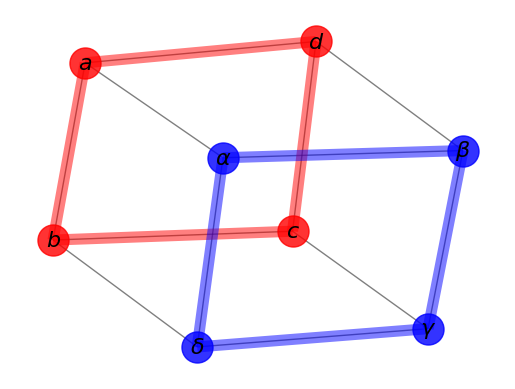

Reproduce this figure in Python.
import matplotlib.pyplot as plt

import networkx as nx

G=nx.cubical_graph()
pos=nx.spring_layout(G) # positions for all nodes

# nodes
nx.draw_networkx_nodes(G,pos,
                       nodelist=[0,1,2,3],
                       node_color='r',
                       node_size=500,
                   alpha=0.8)
nx.draw_networkx_nodes(G,pos,
                       nodelist=[4,5,6,7],
                       node_color='b',
                       node_size=500,
                   alpha=0.8)

# edges
nx.draw_networkx_edges(G,pos,width=1.0,alpha=0.5)
nx.draw_networkx_edges(G,pos,
                       edgelist=[(0,1),(1,2),(2,3),(3,0)],
                       width=8,alpha=0.5,edge_color='r')
nx.draw_networkx_edges(G,pos,
                       edgelist=[(4,5),(5,6),(6,7),(7,4)],
                       width=8,alpha=0.5,edge_color='b')


# some math labels
labels={}
labels[0]=r'$a$'
labels[1]=r'$b$'
labels[2]=r'$c$'
labels[3]=r'$d$'
labels[4]=r'$\alpha$'
labels[5]=r'$\beta$'
labels[6]=r'$\gamma$'
labels[7]=r'$\delta$'
nx.draw_networkx_labels(G,pos,labels,font_size=16)

plt.axis('off')
plt.savefig("labels_and_colors.png") # save as png
plt.show() # display
